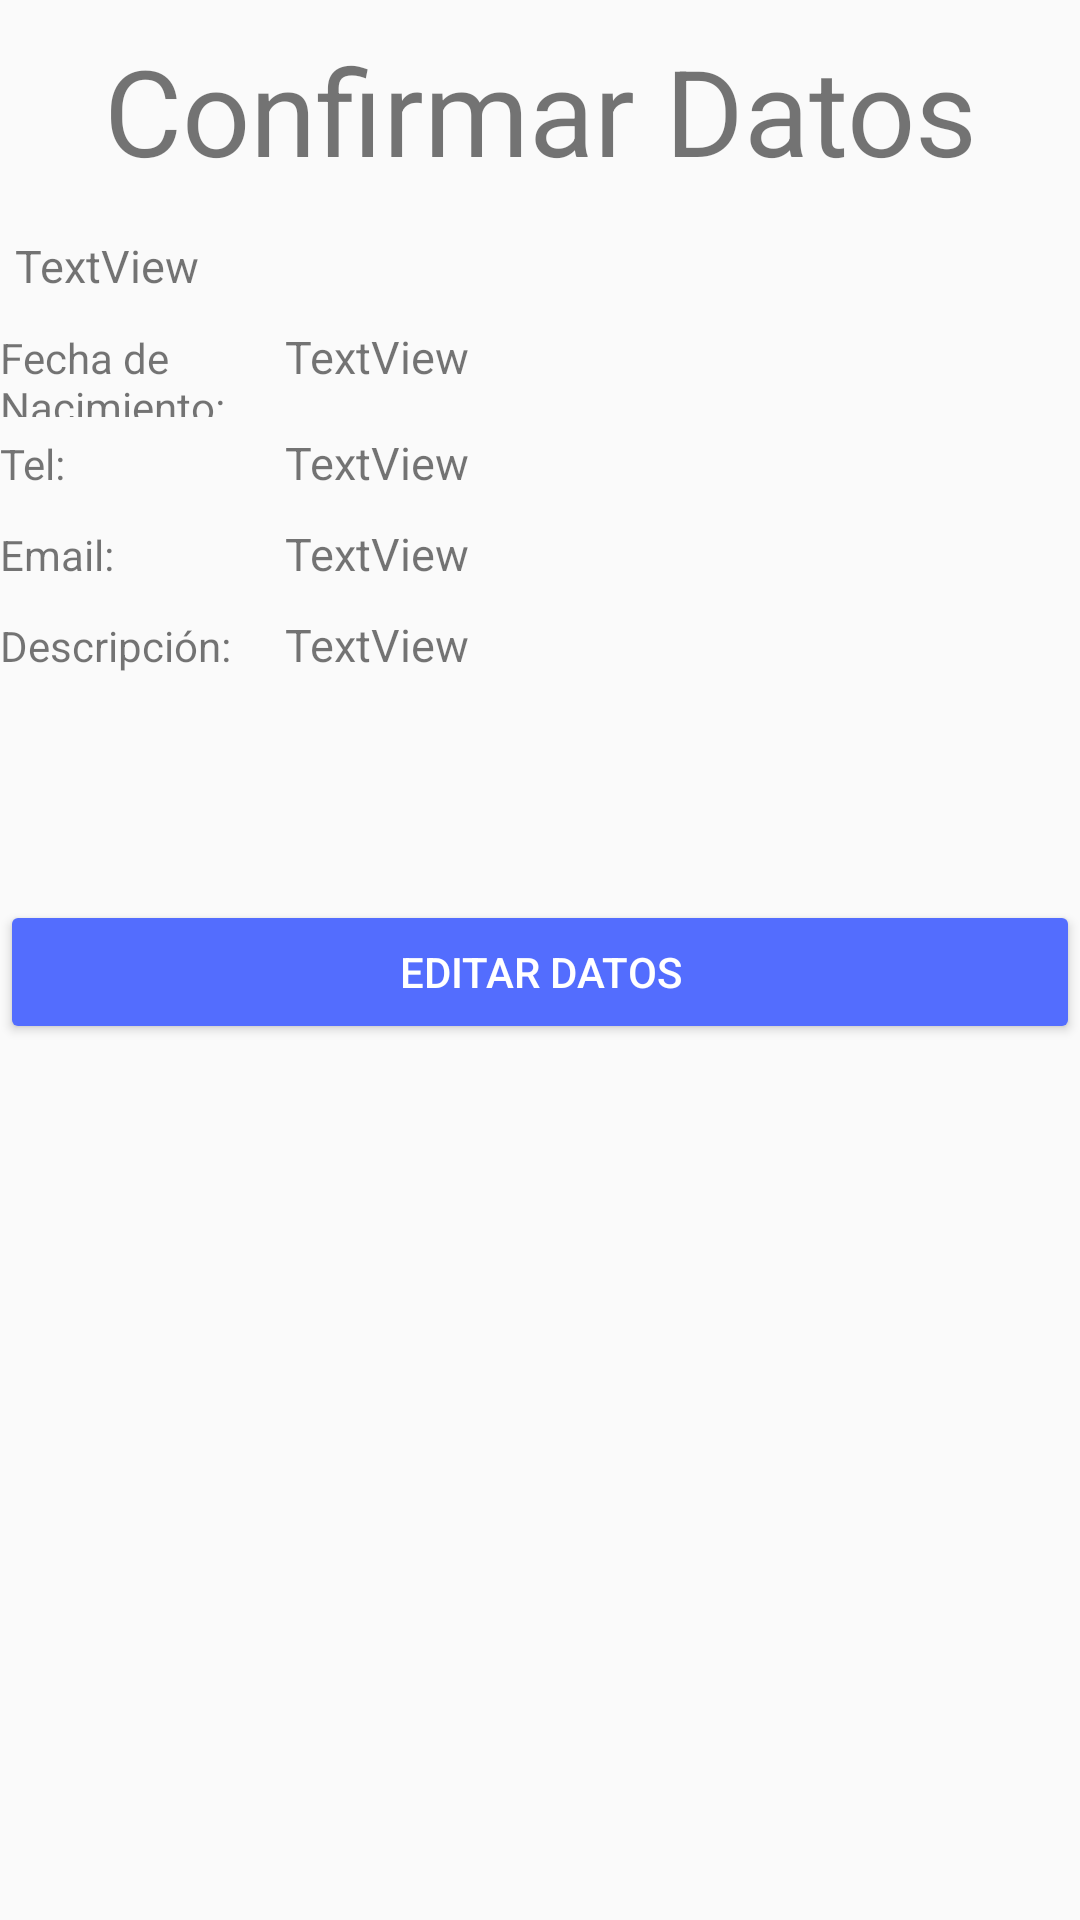

This screen was rendered from an Android layout file. Write that file and the resources it references.
<!-- AndroidManifest.xml: application theme AppTheme -->
<!-- res/layout/activity_detalle.xml -->
<?xml version="1.0" encoding="utf-8"?>
<LinearLayout xmlns:android="http://schemas.android.com/apk/res/android"
    xmlns:app="http://schemas.android.com/apk/res-auto"
    xmlns:tools="http://schemas.android.com/tools"
    android:layout_width="match_parent"
    android:layout_height="match_parent"
    android:orientation="vertical"
    android:layout_margin="@dimen/layout_margin"
    tools:context="dev.mrodriguezul.contacto.DetalleActivity">

    <TextView
        android:layout_width="match_parent"
        android:layout_height="wrap_content"
        android:gravity="center"
        style="@style/text_confirmar"
        android:text="@string/tv_contacto_confirmar" />

    <TextView
        android:id="@+id/tv_contacto_nombres"
        android:layout_width="match_parent"
        android:layout_height="wrap_content"
        style="@style/text_item_detalle"
        android:text="TextView" />

    <LinearLayout
        android:layout_width="match_parent"
        android:layout_height="wrap_content"
        android:orientation="horizontal">

        <TextView
            android:layout_width="match_parent"
            android:layout_height="wrap_content"
            android:text="@string/txt_fec_nacimiento"
            android:layout_weight="3"/>

        <TextView
            android:id="@+id/tv_contacto_fec_nacimiento"
            android:layout_width="match_parent"
            android:layout_height="wrap_content"
            android:layout_weight="1"
            style="@style/text_item_detalle"
            android:text="TextView" />

    </LinearLayout>

    <LinearLayout
        android:layout_width="match_parent"
        android:layout_height="wrap_content"
        android:orientation="horizontal">

        <TextView
            android:layout_width="match_parent"
            android:layout_height="wrap_content"
            android:text="@string/txt_tel"
            android:layout_weight="3"/>

        <TextView
            android:id="@+id/tv_contacto_telefono"
            android:layout_width="match_parent"
            android:layout_height="wrap_content"
            android:layout_weight="1"
            style="@style/text_item_detalle"
            android:text="TextView" />

    </LinearLayout>

    <LinearLayout
        android:layout_width="match_parent"
        android:layout_height="wrap_content"
        android:orientation="horizontal">

        <TextView
            android:layout_width="match_parent"
            android:layout_height="wrap_content"
            android:text="@string/txt_email"
            android:layout_weight="3"/>

        <TextView
            android:id="@+id/tv_contacto_email"
            android:layout_width="match_parent"
            android:layout_height="wrap_content"
            android:layout_weight="1"
            style="@style/text_item_detalle"
            android:text="TextView" />

    </LinearLayout>

    <LinearLayout
        android:layout_width="match_parent"
        android:layout_height="wrap_content"
        android:orientation="horizontal">

        <TextView
            android:layout_width="match_parent"
            android:layout_height="wrap_content"
            android:text="@string/txt_descripcion"
            android:layout_weight="3"/>

        <TextView
            android:id="@+id/tv_contacto_descripcion"
            android:layout_width="match_parent"
            android:layout_height="wrap_content"
            android:layout_weight="1"
            style="@style/text_item_detalle"
            android:text="TextView" />

    </LinearLayout>

    <Button
        android:text="@string/btn_editar"
        android:layout_marginTop="@dimen/btn_margin_top"
        android:layout_width="match_parent"
        android:layout_height="wrap_content"
        android:theme="@style/btn_theme"
        android:id="@+id/btn_editar" />

</LinearLayout>
<!-- resources referenced by this layout -->
<resources>
  <dimen name="btn_margin_top">70dp</dimen>
  <dimen name="layout_margin">16dp</dimen>
  <string name="btn_editar">Editar Datos</string>
  <string name="tv_contacto_confirmar">Confirmar Datos</string>
  <string name="txt_descripcion">Descripción: </string>
  <string name="txt_email">Email: </string>
  <string name="txt_fec_nacimiento">Fecha de Nacimiento: </string>
  <string name="txt_tel">Tel: </string>
  <style name="btn_theme" parent="Theme.AppCompat.Light">
          
          <item name="colorButtonNormal">@color/colorAccent</item>
          <item name="colorControlHighlight">@color/colorBlanco</item>
          <item name="android:textColor">@color/colorBlanco</item>
      </style>
  <style name="text_confirmar">
          <item name="android:textSize">@dimen/txt_titulo_height</item>
          <item name="android:layout_margin">@dimen/txt_titulo_margin</item>
      </style>
  <style name="text_item_detalle">
          <item name="android:textSize">@dimen/txt_item_detalle</item>
          <item name="android:padding">@dimen/txt_item_padding</item>
          <item name="android:paddingLeft">@dimen/txt_item_padding_left</item>
      </style>
  <style name="AppTheme" parent="Theme.AppCompat.Light.DarkActionBar">
          
          <item name="colorPrimary">@color/colorPrimary</item>
          <item name="colorPrimaryDark">@color/colorPrimaryDark</item>
          <item name="colorAccent">@color/colorAccent</item>
      </style>
  <color name="colorAccent">#536DFE</color>
  <color name="colorBlanco">#FFFFFF</color>
  <dimen name="txt_titulo_height">40dp</dimen>
  <dimen name="txt_titulo_margin">10dp</dimen>
  <dimen name="txt_item_detalle">15dp</dimen>
  <dimen name="txt_item_padding">5dp</dimen>
  <dimen name="txt_item_padding_left">20dp</dimen>
  <color name="colorPrimary">#4CAF50</color>
  <color name="colorPrimaryDark">#388E3C</color>
</resources>
